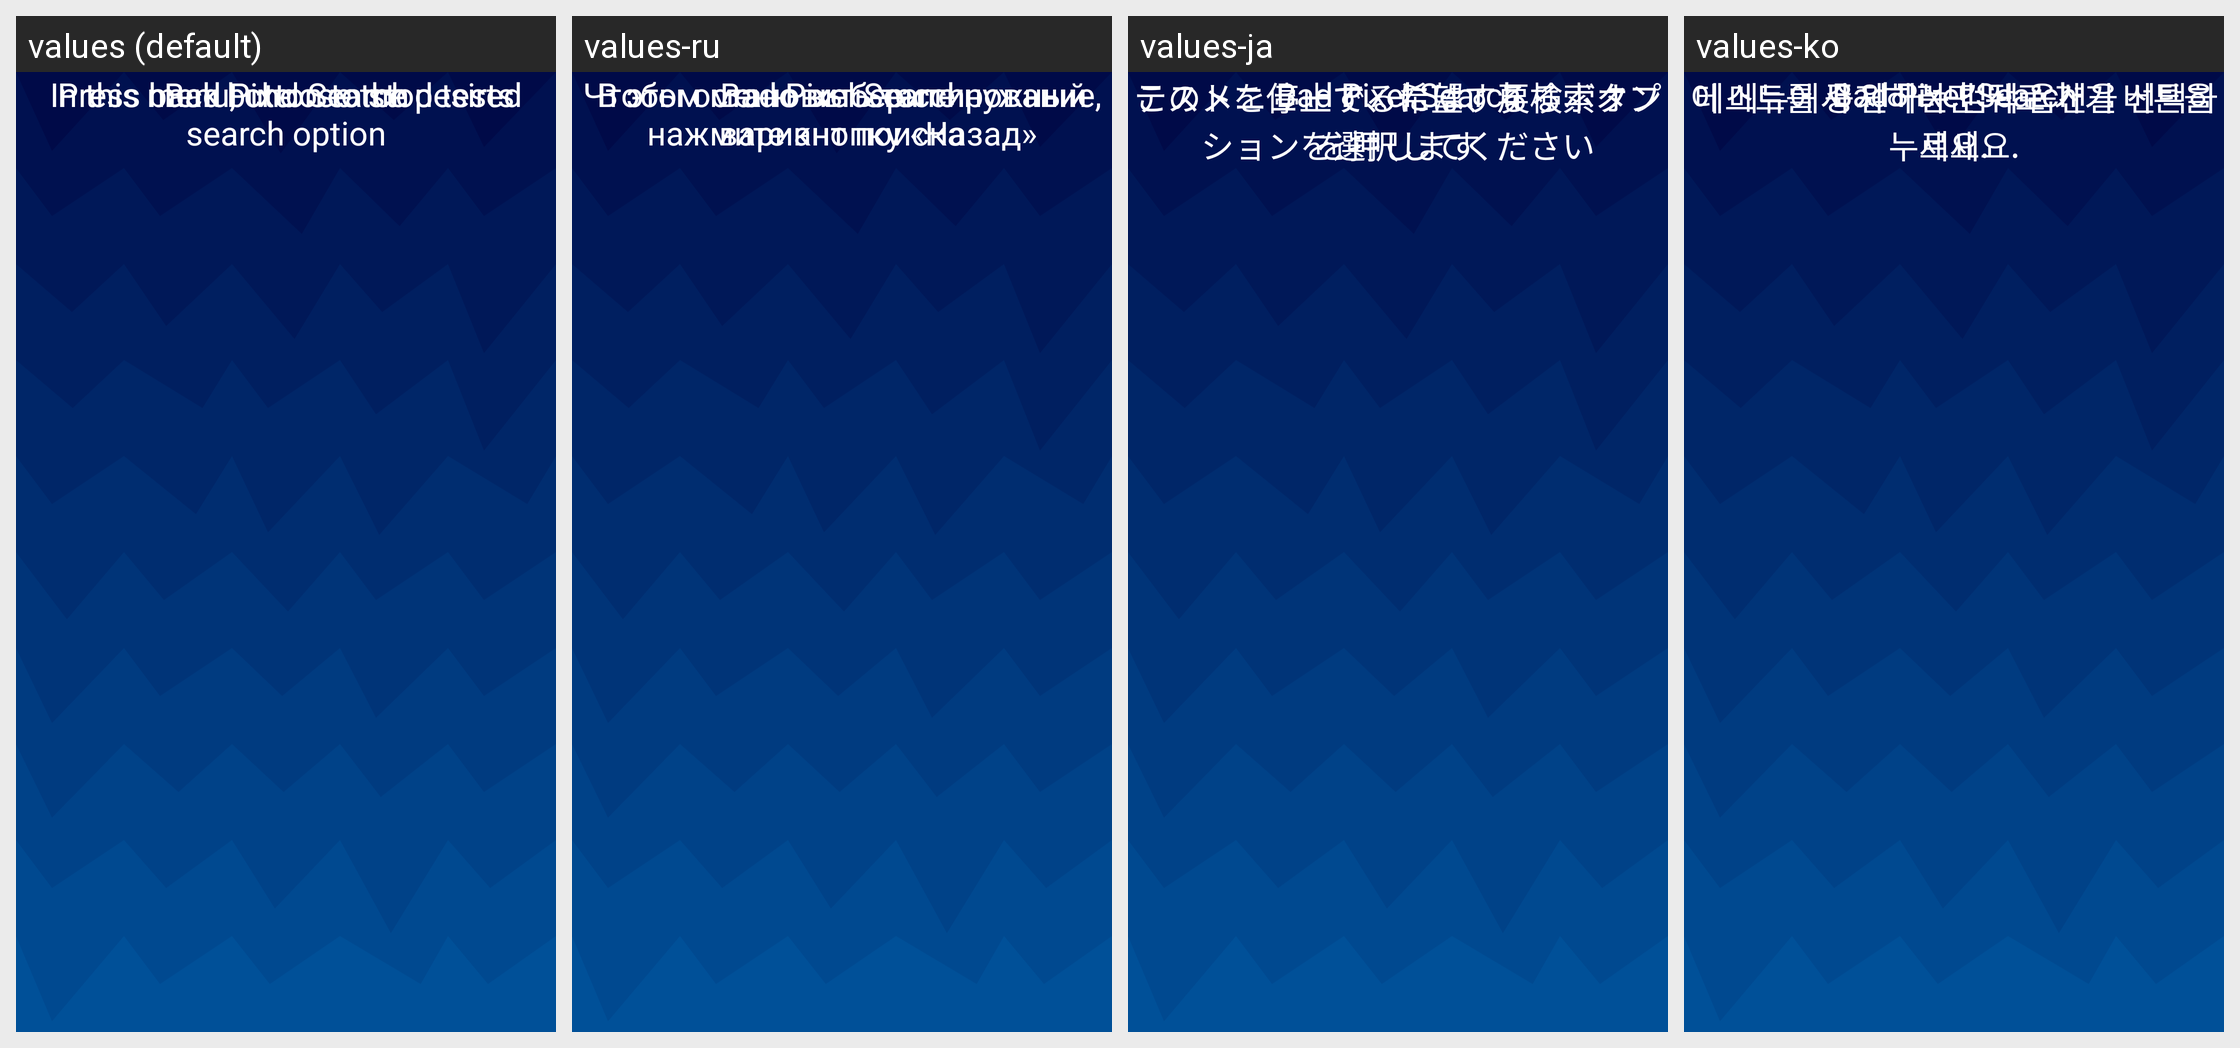

For this localized Android screen grid, give each drawn string resource with its value in every locale shown.
Android screen res/layout/menu_fragment.xml rendered under 4 locales, left to right: values (default), values-ru, values-ja, values-ko. Device: Nexus 5 (rendered at 1080×1920; each locale shown at half size, 540×960, under a caption strip naming it); theme Theme.BadPixelSearch.
Other locales in the repository, not shown: values-ar, values-cs-rCZ, values-es, values-hi, values-id, values-it, values-pt, values-pt-rBR, values-ro, values-tr.
Strings drawn on this screen, with the default value and each locale's value (text and hints the layout hard-codes, and strings that could not be matched under every locale, appear in the picture but are not listed):

app_name
  values: Bad Pixel Search
  values-ru: Bad Pixel Search
  values-ja: Bad Pixel Search
  values-ko: Bad Pixel Search

choose
  values: In this menu, choose the desired search option
  values-ru: В этом меню выберите нужный вариант поиска
  values-ja: このメニューで、希望する検索オプションを選択してください
  values-ko: 이 메뉴에서 원하는 검색 옵션을 선택하세요.

touch
  values: Press back button to stop tests
  values-ru: Чтобы остановить тестирование, нажмите кнопку «Назад»
  values-ja: テストを停止するには、戻るボタンを押します
  values-ko: 테스트를 중지하려면 뒤로 가기 버튼을 누르세요.
